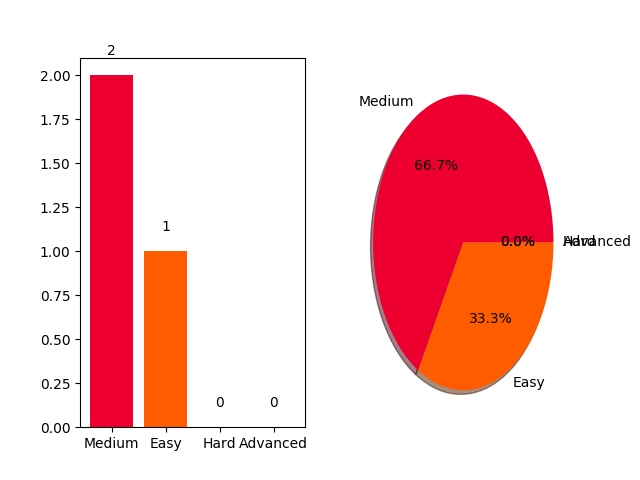

The table this chart was drawn from, first rows:
problem, difficulty
Map and Lambda Function, Easy
Validating Email Addresses With a Filter, Medium
Reduce Function, Medium
